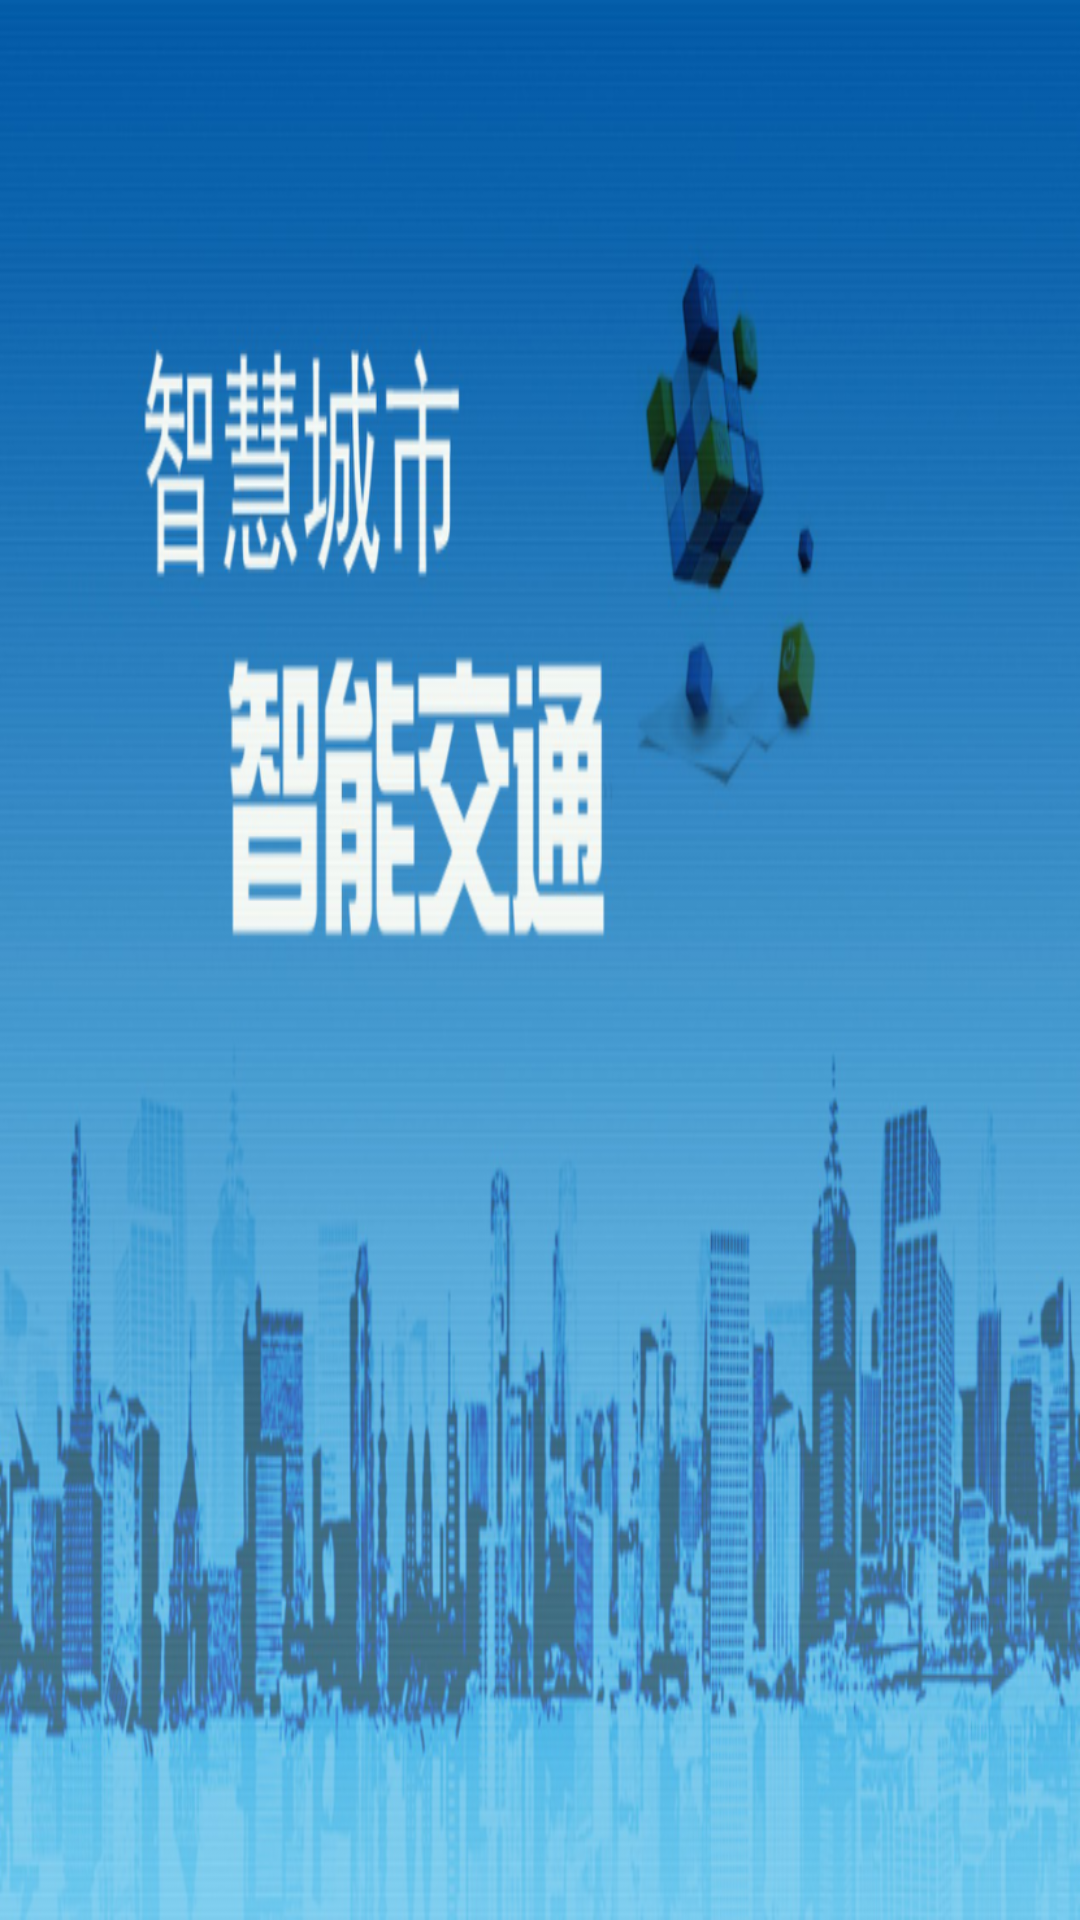

Android layout source for this screen:
<!-- AndroidManifest.xml: application theme FullScreenTheme -->
<!-- res/layout/main_activity.xml -->
<?xml version="1.0" encoding="utf-8"?>
<LinearLayout xmlns:android="http://schemas.android.com/apk/res/android"
    android:layout_width="match_parent"
    android:layout_height="match_parent"
    android:background="@drawable/start_image">

</LinearLayout>
<!-- resources referenced by this layout -->
<resources>
  <!-- drawable start_image: png bitmap (drawable, 348506 bytes) -->
  <style name="FullScreenTheme">
          <item name="android:windowNoTitle">true</item>
          <item name="android:windowFullscreen">true</item>
      </style>
</resources>
